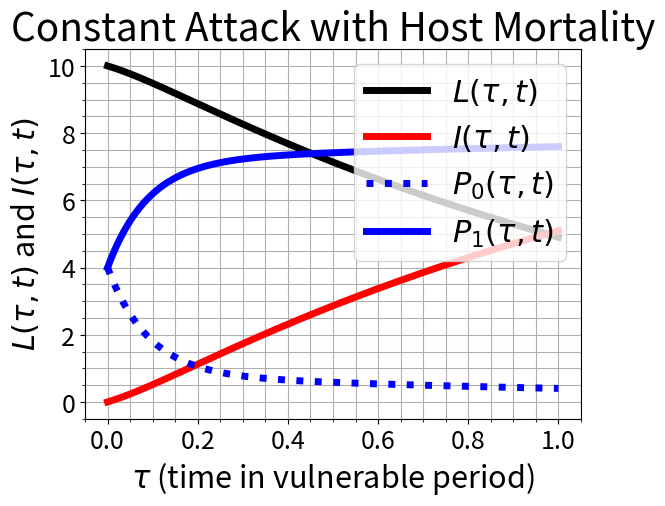

The script that saved this image:
"""
%% The Mathematics of Host-Parasitoid Population Dynamics:
% This file solves the egg maturation delay ODE system given by Equations
% 91 and 92 of the text, with constant rates of parasitism and delay.
% (This file can essentially be used to solve Exercise 21.)
"""

# Import libraries:
import numpy as np
import matplotlib.pyplot as plt
from scipy.integrate import solve_ivp

# Time Discretization:
T = 1
tau = np.linspace(0, T, int(1e3))

# Parameters:
beta = 0.5
c    = 0.1
cr   = 1e1
R    = 2
H    = 5
P    = 8

# Define the initial conditions for the ODEs and place them in a vector:
L_0  = R * H
I_0  = 0
P0_0 = beta * P
P1_0 = (1 - beta) * P

Y_0 = [L_0, I_0, P0_0, P1_0]

# Define the right-hand side of the ODE system:
def dYdtau(tau, Y):
    L, I, P0, P1 = Y
    dLdtau  = -c * L * P1
    dIdtau  =  c * L * P1
    dP0dtau =  c * L * P1 - cr * P0
    dP1dtau = -c * L * P1 + cr * P0
    return [dLdtau, dIdtau, dP0dtau, dP1dtau]

# Solve the ODE system using solve_ivp (analogous to ode45):
sol = solve_ivp(dYdtau, [0, T], Y_0, t_eval=tau, method='RK45', rtol=1e-6, atol=1e-9)

# Extract solutions:
L  = sol.y[0]
I  = sol.y[1]
P0 = sol.y[2]
P1 = sol.y[3]

# Plot:
plt.figure(1)
plt.plot(tau, L, 'k', linewidth=5)
plt.plot(tau, I, 'r', linewidth=5)
plt.plot(tau, P0, 'b:', linewidth=5)
plt.plot(tau, P1, 'b', linewidth=5)
plt.gca().tick_params(labelsize=18)
plt.title('Constant Attack with Host Mortality', fontsize=28)
plt.xlabel(r'$\tau$ (time in vulnerable period)', fontsize=22)
plt.ylabel(r'$L(\tau,t)$ and $I(\tau,t)$', fontsize=22)
plt.legend([r'$L(\tau,t)$', r'$I(\tau,t)$', r'$P_0(\tau,t)$', r'$P_1(\tau,t)$'],
           loc='upper right', fontsize=22)
plt.grid(True, which='both')
plt.minorticks_on()
plt.show()
